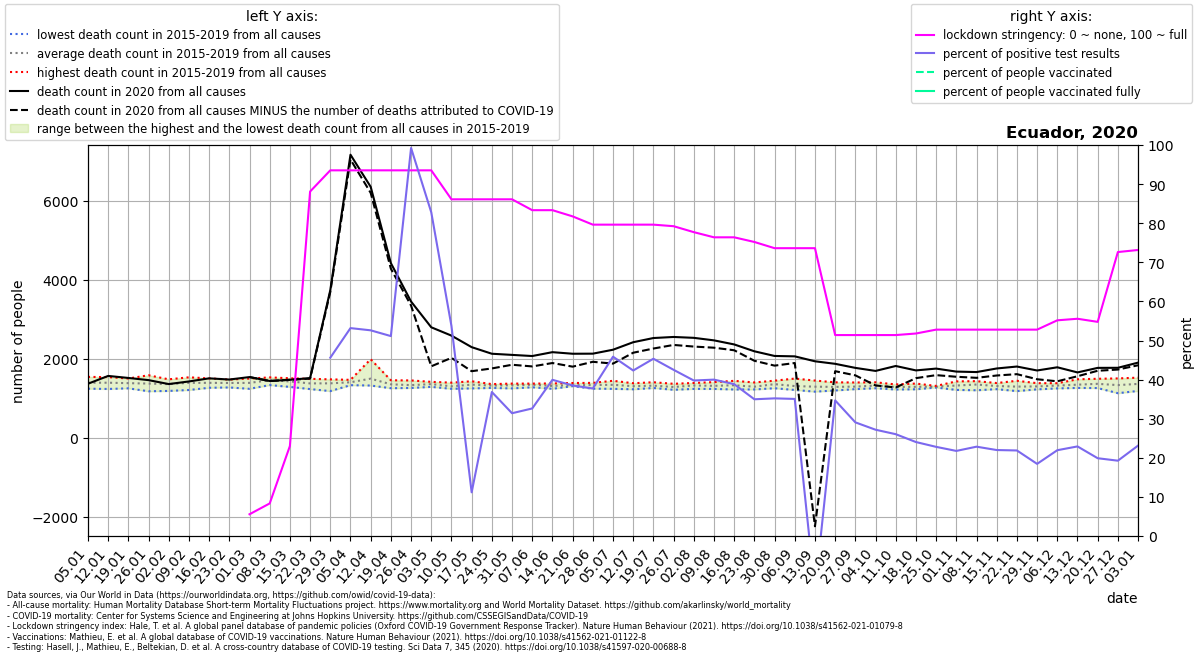

The table this chart was drawn from, first rows:
location, date, time, time_unit, deaths_2010_all_ages, deaths_2011_all_ages, deaths_2012_all_ages, deaths_2013_all_ages, deaths_2014_all_ages, deaths_2015_all_ages, deaths_2016_all_ages, deaths_2017_all_ages, deaths_2018_all_ages, deaths_2019_all_ages, deaths_2020_all_ages, deaths_2021_all_ages, new_deaths, new_cases_smoothed, new_tests_smoothed, stringency_index, people_vaccinated, people_fully_vaccinated, population, positive_test_percent
Ecuador, 2020-01-05, 1, weekly, , , , , , 1327, 1241, 1351, 1502, 1540, 1366, 1994, , , , , , , , 
Ecuador, 2020-01-12, 2, weekly, , , , , , 1234, 1270, 1426, 1496, 1534, 1564, 2189, , , , , , , , 
Ecuador, 2020-01-19, 3, weekly, , , , , , 1305, 1250, 1359, 1492, 1499, 1513, 2323, , , , , , , , 
Ecuador, 2020-01-26, 4, weekly, , , , , , 1176, 1265, 1303, 1581, 1528, 1458, 2186, , , , , , , , 
Ecuador, 2020-02-02, 5, weekly, , , , , , 1184, 1339, 1364, 1418, 1478, 1358, 2223, , , , , , , , 
Ecuador, 2020-02-09, 6, weekly, , , , , , 1208, 1391, 1423, 1395, 1529, 1424, 2200, , , , , , , , 
Ecuador, 2020-02-16, 7, weekly, , , , , , 1301, 1264, 1400, 1502, 1475, 1503, 2242, , , , , , , , 
Ecuador, 2020-02-23, 8, weekly, , , , , , 1272, 1291, 1473, 1451, 1441, 1473, 2267, , , , , , , , 
Ecuador, 2020-03-01, 9, weekly, , , , , , 1238, 1327, 1497, 1413, 1467, 1535, 2206, 0.0, , , 5.56, , , 17643060, 
Ecuador, 2020-03-08, 10, weekly, , , , , , 1332, 1470, 1527, 1432, 1513, 1436, 2403, 0.0, 1.619, , 8.33, , , 17643060, 
Ecuador, 2020-03-15, 11, weekly, , , , , , 1286, 1434, 1500, 1399, 1505, 1467, 2611, 2.0, 1.245, , 23.01, , , 17643060, 
Ecuador, 2020-03-22, 12, weekly, , , , , , 1231, 1389, 1491, 1283, 1480, 1509, 2687, 12.0, 39.39, , 88.1, , , 17643060, 
Ecuador, 2020-03-29, 13, weekly, , , , , , 1180, 1466, 1477, 1330, 1430, 3735, 2830, 44.0, 161.5, 354.2, 93.52, , , 17643060, 45.6
Ecuador, 2020-04-05, 14, weekly, , , , , , 1330, 1399, 1441, 1383, 1465, 7167, 3018, 122.0, 216.6, 407.3, 93.52, , , 17643060, 53.17
Ecuador, 2020-04-12, 15, weekly, , , , , , 1321, 1987, 1411, 1369, 1389, 6354, 3111, 153.0, 371.4, 706.1, 93.52, , , 17643060, 52.6
Ecuador, 2020-04-19, 16, weekly, , , , , , 1253, 1302, 1454, 1334, 1417, 4421, 3237, 141.0, 395.1, 772.9, 93.52, , , 17643060, 51.13
Ecuador, 2020-04-26, 17, weekly, , , , , , 1310, 1259, 1321, 1316, 1450, 3448, 3062, 102.0, 1073, 1081, 93.52, , , 17643060, 99.24
Ecuador, 2020-05-03, 18, weekly, , , , , , 1287, 1363, 1363, 1356, 1414, 2796, 2883, 988.0, 1423, 1719, 93.52, , , 17643060, 82.79
Ecuador, 2020-05-10, 19, weekly, , , , , , 1288, 1238, 1394, 1274, 1315, 2585, 2553, 563.0, 672.3, 1252, 86.11, , , 17643060, 53.7
Ecuador, 2020-05-17, 20, weekly, , , , , , 1335, 1248, 1352, 1429, 1355, 2293, 2355, 609.0, 100.8, 902.2, 86.11, , , 17643060, 11.17
Ecuador, 2020-05-24, 21, weekly, , , , , , 1340, 1260, 1357, 1286, 1349, 2126, 2164, 372.0, 579.7, 1574, 86.11, , , 17643060, 36.83
Ecuador, 2020-05-31, 22, weekly, , , , , , 1366, 1293, 1362, 1248, 1370, 2097, 1969, 250.0, 424.3, 1351, 86.11, , , 17643060, 31.4
Ecuador, 2020-06-07, 23, weekly, , , , , , 1345, 1276, 1364, 1370, 1350, 2068, 1951, 263.0, 435.6, 1335, 83.33, , , 17643060, 32.62
Ecuador, 2020-06-14, 24, weekly, , , , , , 1238, 1242, 1344, 1357, 1374, 2166, 1901, 275.0, 534.6, 1338, 83.33, , , 17643060, 39.94
Ecuador, 2020-06-21, 25, weekly, , , , , , 1322, 1333, 1306, 1309, 1385, 2126, 1883, 327.0, 569.3, 1479, 81.74, , , 17643060, 38.5
Ecuador, 2020-06-28, 26, weekly, , , , , , 1318, 1241, 1342, 1388, 1377, 2128, 1785, 206.0, 567.6, 1505, 79.63, , , 17643060, 37.73
Ecuador, 2020-07-05, 27, weekly, , , , , , 1291, 1237, 1313, 1415, 1441, 2228, 1828, 352.0, 881.7, 1923, 79.63, , , 17643060, 45.86
Ecuador, 2020-07-12, 28, weekly, , , , , , 1243, 1226, 1379, 1368, 1308, 2418, 1754, 266.0, 800.3, 1891, 79.63, , , 17643060, 42.33
Ecuador, 2020-07-19, 29, weekly, , , , , , 1285, 1258, 1317, 1324, 1404, 2524, 1627, 266.0, 946.4, 2088, 79.63, , , 17643060, 45.33
Ecuador, 2020-07-26, 30, weekly, , , , , , 1213, 1248, 1312, 1283, 1365, 2551, , 202.0, 948.1, 2231, 79.23, , , 17643060, 42.5
Ecuador, 2020-08-02, 31, weekly, , , , , , 1236, 1243, 1386, 1376, 1372, 2529, , 221.0, 873.5, 2197, 77.71, , , 17643060, 39.77
Ecuador, 2020-08-09, 32, weekly, , , , , , 1235, 1308, 1262, 1355, 1407, 2465, , 186.0, 930.3, 2326, 76.39, , , 17643060, 39.99
Ecuador, 2020-08-16, 33, weekly, , , , , , 1221, 1238, 1306, 1440, 1436, 2362, , 148.0, 1081, 2783, 76.39, , , 17643060, 38.83
Ecuador, 2020-08-23, 34, weekly, , , , , , 1252, 1267, 1222, 1318, 1399, 2188, , 240.0, 993, 2840, 75.2, , , 17643060, 34.97
Ecuador, 2020-08-30, 35, weekly, , , , , , 1252, 1346, 1294, 1444, 1444, 2070, , 245.0, 852.4, 2422, 73.61, , , 17643060, 35.2
Ecuador, 2020-09-06, 36, weekly, , , , , , 1209, 1213, 1258, 1361, 1497, 2060, , 169.0, 722, 2059, 73.61, , , 17643060, 35.06
Ecuador, 2020-09-13, 37, weekly, , , , , , 1166, 1245, 1227, 1373, 1447, 1935, , 4179, -350.2, 2491, 73.61, , , 17643060, -14.06
Ecuador, 2020-09-20, 38, weekly, , , , , , 1196, 1280, 1259, 1296, 1402, 1871, , 187.0, 1274, 3673, 51.39, , , 17643060, 34.68
Ecuador, 2020-09-27, 39, weekly, , , , , , 1240, 1250, 1230, 1352, 1398, 1768, , 189.0, 1187, 4086, 51.39, , , 17643060, 29.06
Ecuador, 2020-10-04, 40, weekly, , , , , , 1252, 1309, 1310, 1403, 1325, 1691, , 368.0, 1034, 3804, 51.39, , , 17643060, 27.18
Ecuador, 2020-10-11, 41, weekly, , , , , , 1234, 1303, 1220, 1315, 1349, 1816, , 544.0, 906.4, 3481, 51.39, , , 17643060, 26.04
Ecuador, 2020-10-18, 42, weekly, , , , , , 1226, 1226, 1293, 1326, 1371, 1704, , 196.0, 829, 3450, 51.79, , , 17643060, 24.03
Ecuador, 2020-10-25, 43, weekly, , , , , , 1278, 1270, 1285, 1311, 1306, 1750, , 166.0, 955.8, 4192, 52.78, , , 17643060, 22.8
Ecuador, 2020-11-01, 44, weekly, , , , , , 1210, 1282, 1319, 1370, 1426, 1674, , 131.0, 1265, 5813, 52.78, , , 17643060, 21.76
Ecuador, 2020-11-08, 45, weekly, , , , , , 1201, 1395, 1309, 1394, 1432, 1662, , 146.0, 870.9, 3813, 52.78, , , 17643060, 22.84
Ecuador, 2020-11-15, 46, weekly, , , , , , 1229, 1303, 1288, 1337, 1384, 1753, , 178.0, 814.9, 3707, 52.78, , , 17643060, 21.99
Ecuador, 2020-11-22, 47, weekly, , , , , , 1180, 1242, 1261, 1344, 1441, 1802, , 193.0, 773.8, 3537, 52.78, , , 17643060, 21.88
Ecuador, 2020-11-29, 48, weekly, , , , , , 1224, 1232, 1325, 1331, 1381, 1702, , 222.0, 789.2, 4278, 52.78, , , 17643060, 18.45
Ecuador, 2020-12-06, 49, weekly, , , , , , 1248, 1295, 1329, 1380, 1350, 1783, , 355.0, 993.5, 4528, 55.16, , , 17643060, 21.94
Ecuador, 2020-12-13, 50, weekly, , , , , , 1260, 1267, 1260, 1447, 1479, 1653, , 97.0, 653.3, 2852, 55.56, , , 17643060, 22.91
Ecuador, 2020-12-20, 51, weekly, , , , , , 1257, 1370, 1341, 1492, 1359, 1768, , 73.0, 580.1, 2916, 54.77, , , 17643060, 19.89
Ecuador, 2020-12-27, 52, weekly, , , , , , 1242, 1447, 1342, 1501, 1127, 1770, , 44.0, 526.9, 2736, 72.62, , , 17643060, 19.26
Ecuador, 2021-01-03, 53, weekly, , , , , , , , , , , 1901, , 67.0, 640.2, 2769, 73.15, , , 17643060, 23.12
